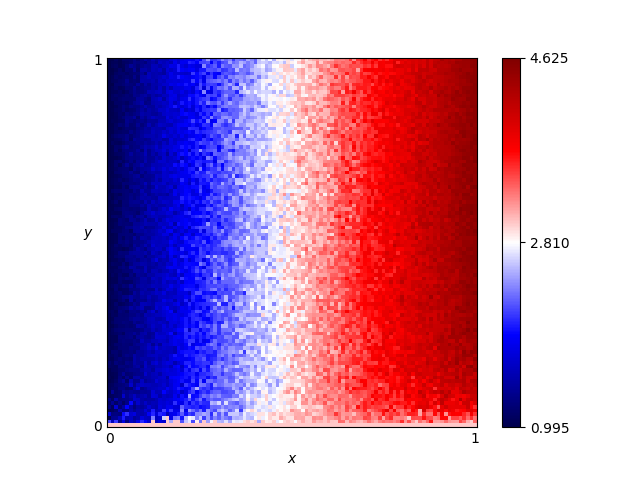

The data file committed next to this chart (first rows):
x, y, score
0.46, 0.76, 2.855
0.54, 0.86, 3.33
0.16, 0.19, 1.59
0.61, 0.18, 3.445
0.82, 0.41, 3.895
0.72, 0.66, 3.695
0.63, 0.37, 3.29
0.41, 0.28, 2.49
0.16, 0.44, 1.66
0.8, 0.33, 4.12
0.84, 0.23, 3.955
0.25, 0.48, 2.145
0.62, 0.7, 3.495
0.78, 0.28, 3.92
0.03, 0.68, 1.095
0.57, 0.0, 3.0
0.69, 0.37, 3.565
0.46, 0.05, 2.81
0.65, 0.03, 3.205
0.56, 0.8, 3.31
0.28, 0.44, 2.115
0.65, 0.0, 3.0
0.57, 0.1, 3.29
0.44, 0.29, 2.66
0.63, 0.49, 3.455
0.26, 0.03, 2.5
0.92, 0.27, 4.15
0.69, 0.35, 3.665
0.79, 0.78, 3.635
0.3, 0.26, 2.075
0.98, 0.54, 4.395
0.25, 0.62, 1.77
0.55, 0.43, 3.25
0.19, 0.06, 1.835
0.14, 0.65, 1.53
0.09, 0.65, 1.315
0.92, 1.0, 4.24
0.51, 0.43, 2.915
0.36, 0.66, 2.615
0.33, 0.92, 2.175
0.01, 0.93, 0.995
0.25, 0.81, 1.74
0.9, 0.46, 4.19
0.3, 0.12, 2.275
0.87, 0.59, 4.08
0.8, 0.75, 3.87
0.93, 0.2, 4.155
0.34, 0.41, 2.48
0.05, 0.48, 1.095
0.9, 0.12, 3.83
0.59, 0.65, 3.19
0.72, 0.62, 3.555
0.29, 0.87, 1.925
0.02, 0.72, 1.155
0.8, 0.35, 4.22
0.09, 0.22, 1.415
0.05, 0.61, 1.215
0.49, 0.38, 2.785
0.62, 0.21, 3.485
0.79, 0.55, 3.94
... 10,141 more rows
